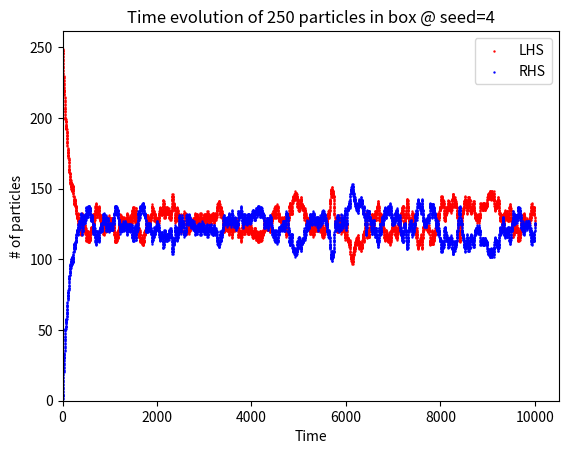
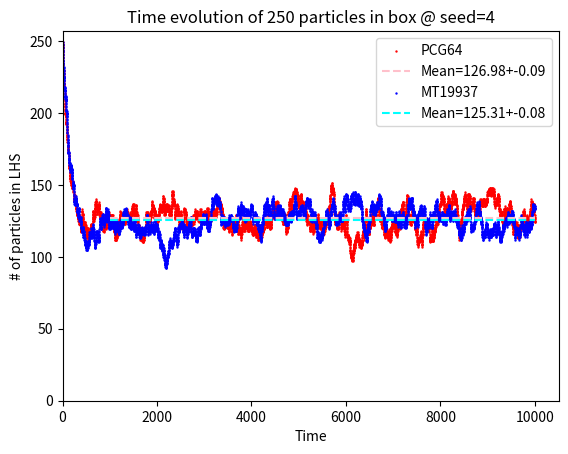

The matplotlib source for these figures, in order:

### Emmanuel Franchetti PH456 2022
### Task 2,3
import numpy as np
import matplotlib.pyplot as plt
from numpy.random import Generator, MT19937
from scipy.stats import sem

### PARAMETERS
N=250 # Number of particles in box
time = 10000 # total time of simulation
setTime = 1000 # 'Settling' time for particles to reach equilibrium

### MAIN PCG64
box = np.full((N,1),-1) # 1 corresponds to RHS, -1 Corresponds to LHS
boxcount = np.full(time,0)
boxcountright = np.full(time,0)

rng = np.random.default_rng(4)
for t in range(time):
    rand = rng.integers(0, N-1) #random number from 0 to N-1
    box[rand] = box[rand]*(-1)
    boxcount[t] = np.count_nonzero(box==-1)
    boxcountright[t] = np.count_nonzero(box==1)
    boxmean = round(np.mean(boxcount[setTime:time]),2)
    boxsem = round(sem(boxcount[setTime:time]),2)
    
fig2, ax2 = plt.subplots()
plt.scatter(range(time), boxcount, marker = "o", s=0.5, label="LHS", c="r")
plt.scatter(range(time), boxcountright, marker = "o", s=0.5, label="RHS", c="b")   
plt.title('Time evolution of '+str(N)+' particles in box @ seed=4')
plt.legend(loc='upper right')
ax2.set_ylabel('# of particles')
ax2.set_xlabel('Time')
ax2.set_ylim(0)
ax2.set_xlim(0)

fig, ax = plt.subplots()
plt.scatter(range(time), boxcount, marker = "o", s=0.5, label="PCG64", c="r")
ax.hlines(boxmean,setTime,time,linestyle='dashed',colors="Pink",label="Mean="+str(boxmean)+"+-"+str(boxsem))

### MAIN MT19937
#Reset variables
box = np.full((N,1),-1) # 1 corresponds to RHS, -1 Corresponds to LHS
boxcount = np.full(time,0)

rng = Generator(MT19937(4))
for t in range(time):
    rand = rng.integers(0, N-1) #random number from 0 to N-1
    box[rand] = box[rand]*(-1)
    boxcount[t] = np.count_nonzero(box==-1)
    boxmean = round(np.mean(boxcount[setTime:time]),2)
    boxsem = round(sem(boxcount[setTime:time]),2)
    
plt.scatter(range(time), boxcount, marker = "o", s=0.5, label="MT19937", c="b")
ax.hlines(boxmean,setTime,time,linestyle='dashed',colors="Cyan",label="Mean="+str(boxmean)+"+-"+str(boxsem))

plt.title('Time evolution of '+str(N)+' particles in box @ seed=4')
plt.legend(loc='upper right')
ax.set_ylabel('# of particles in LHS')
ax.set_xlabel('Time')
ax.set_ylim(0)
ax.set_xlim(0)
plt.show()